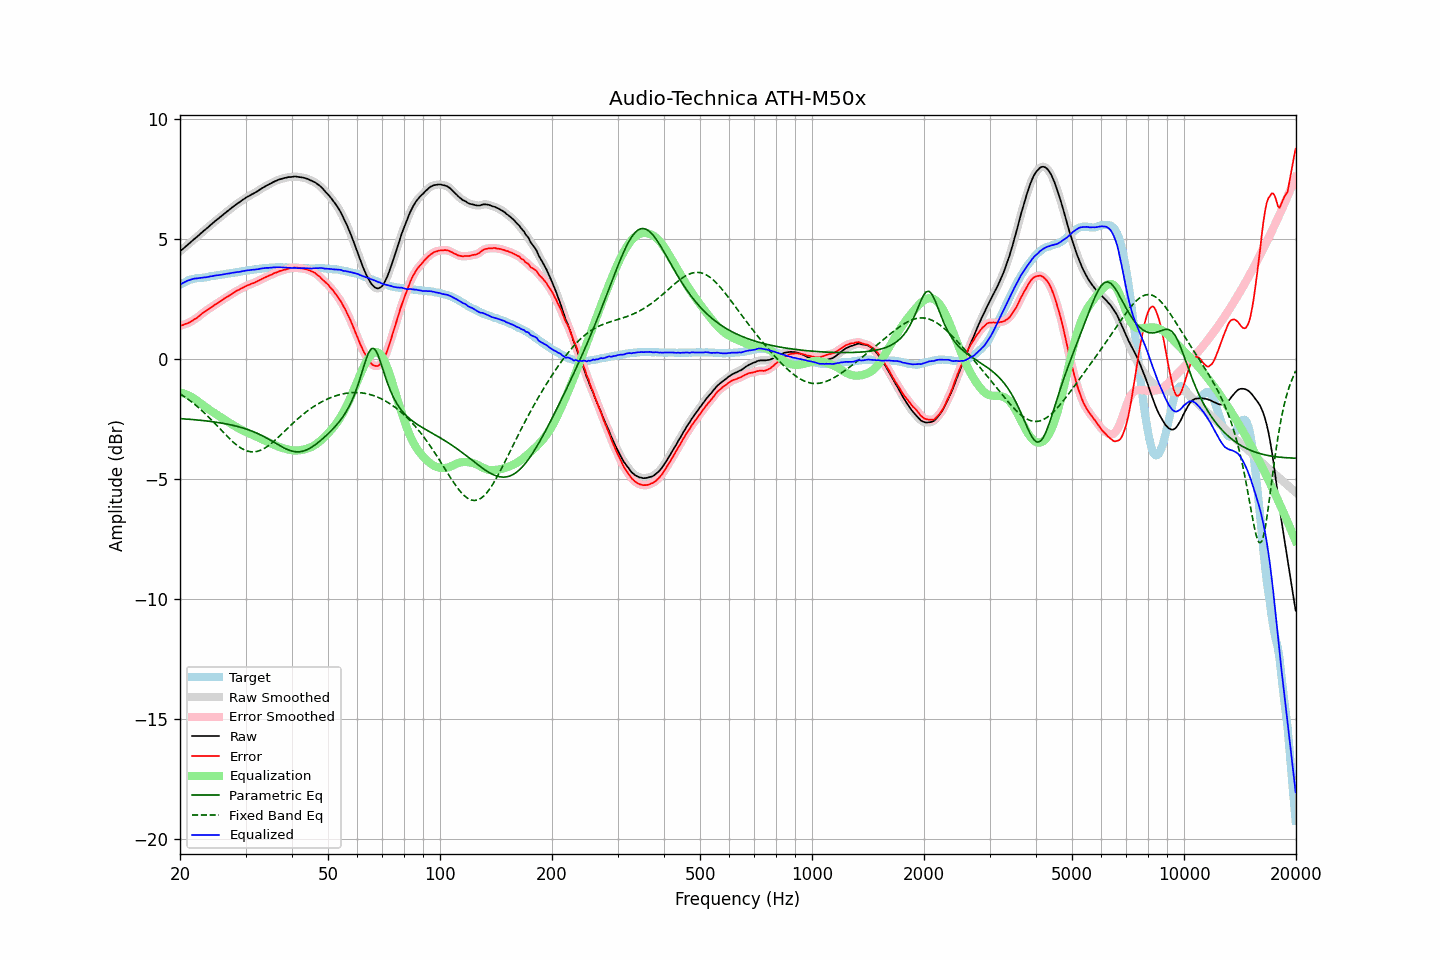

Values plotted in this chart, from the file beside it:
frequency, raw, error, smoothed, error_smoothed, equalization, parametric_eq, fixed_band_eq, equalized_raw, equalized_smoothed, target
20.00, 4.49, 1.39, 4.49, 1.39, -1.39, -2.48, -1.45, 3.10, 3.10, 3.10
20.20, 4.55, 1.41, 4.55, 1.41, -1.41, -2.49, -1.49, 3.15, 3.14, 3.14
20.40, 4.61, 1.42, 4.61, 1.43, -1.43, -2.49, -1.53, 3.18, 3.18, 3.18
20.61, 4.66, 1.46, 4.67, 1.45, -1.45, -2.50, -1.58, 3.21, 3.22, 3.20
20.81, 4.73, 1.48, 4.72, 1.48, -1.48, -2.50, -1.62, 3.25, 3.25, 3.24
21.02, 4.78, 1.50, 4.78, 1.51, -1.51, -2.51, -1.67, 3.28, 3.28, 3.28
21.23, 4.83, 1.53, 4.84, 1.53, -1.54, -2.51, -1.72, 3.30, 3.30, 3.30
21.44, 4.90, 1.57, 4.90, 1.57, -1.57, -2.52, -1.77, 3.32, 3.32, 3.32
21.66, 4.95, 1.61, 4.95, 1.61, -1.61, -2.52, -1.83, 3.34, 3.34, 3.34
21.87, 5.02, 1.66, 5.01, 1.66, -1.66, -2.53, -1.88, 3.36, 3.36, 3.35
22.09, 5.07, 1.69, 5.07, 1.70, -1.70, -2.53, -1.93, 3.36, 3.37, 3.37
22.31, 5.13, 1.74, 5.13, 1.75, -1.75, -2.54, -1.99, 3.37, 3.37, 3.38
22.54, 5.18, 1.80, 5.18, 1.80, -1.80, -2.55, -2.05, 3.38, 3.38, 3.38
22.76, 5.25, 1.85, 5.25, 1.86, -1.85, -2.55, -2.11, 3.39, 3.39, 3.39
22.99, 5.30, 1.91, 5.30, 1.91, -1.91, -2.56, -2.17, 3.40, 3.40, 3.39
23.22, 5.36, 1.97, 5.36, 1.96, -1.96, -2.57, -2.23, 3.41, 3.41, 3.40
23.45, 5.42, 2.01, 5.42, 2.01, -2.00, -2.58, -2.30, 3.41, 3.41, 3.41
23.69, 5.47, 2.06, 5.48, 2.05, -2.05, -2.58, -2.36, 3.42, 3.42, 3.42
23.92, 5.54, 2.10, 5.53, 2.09, -2.10, -2.59, -2.43, 3.44, 3.43, 3.44
24.16, 5.60, 2.14, 5.59, 2.14, -2.14, -2.60, -2.50, 3.45, 3.45, 3.46
24.40, 5.65, 2.18, 5.65, 2.19, -2.19, -2.61, -2.57, 3.46, 3.46, 3.47
24.65, 5.70, 2.24, 5.71, 2.23, -2.23, -2.62, -2.64, 3.47, 3.47, 3.47
24.89, 5.77, 2.28, 5.76, 2.28, -2.28, -2.63, -2.71, 3.49, 3.48, 3.49
25.14, 5.82, 2.32, 5.82, 2.32, -2.32, -2.64, -2.78, 3.49, 3.50, 3.50
25.39, 5.87, 2.36, 5.87, 2.36, -2.37, -2.65, -2.85, 3.50, 3.50, 3.50
25.65, 5.92, 2.41, 5.92, 2.41, -2.41, -2.66, -2.92, 3.51, 3.51, 3.51
25.91, 5.97, 2.45, 5.98, 2.45, -2.45, -2.67, -2.99, 3.52, 3.52, 3.52
26.16, 6.04, 2.50, 6.03, 2.50, -2.50, -2.68, -3.06, 3.54, 3.54, 3.53
26.43, 6.08, 2.54, 6.09, 2.54, -2.54, -2.69, -3.13, 3.54, 3.55, 3.54
26.69, 6.14, 2.58, 6.14, 2.58, -2.58, -2.71, -3.20, 3.56, 3.56, 3.56
26.96, 6.19, 2.62, 6.19, 2.62, -2.63, -2.72, -3.27, 3.57, 3.57, 3.57
27.23, 6.24, 2.67, 6.25, 2.67, -2.67, -2.73, -3.33, 3.57, 3.58, 3.58
27.50, 6.30, 2.71, 6.30, 2.71, -2.71, -2.75, -3.40, 3.59, 3.59, 3.60
27.77, 6.36, 2.76, 6.35, 2.75, -2.75, -2.76, -3.46, 3.60, 3.60, 3.60
28.05, 6.40, 2.79, 6.41, 2.80, -2.79, -2.78, -3.52, 3.61, 3.62, 3.62
28.33, 6.46, 2.84, 6.45, 2.83, -2.83, -2.80, -3.57, 3.62, 3.62, 3.62
28.62, 6.50, 2.87, 6.50, 2.87, -2.87, -2.81, -3.62, 3.64, 3.63, 3.63
28.90, 6.54, 2.90, 6.55, 2.91, -2.91, -2.83, -3.67, 3.64, 3.64, 3.64
29.19, 6.59, 2.94, 6.59, 2.94, -2.94, -2.85, -3.71, 3.65, 3.65, 3.65
29.48, 6.64, 2.97, 6.64, 2.97, -2.98, -2.87, -3.75, 3.67, 3.67, 3.67
29.78, 6.68, 3.00, 6.69, 3.01, -3.01, -2.89, -3.79, 3.68, 3.68, 3.68
30.08, 6.73, 3.05, 6.73, 3.04, -3.04, -2.91, -3.81, 3.69, 3.69, 3.69
30.38, 6.77, 3.08, 6.77, 3.07, -3.07, -2.94, -3.84, 3.70, 3.70, 3.70
30.68, 6.80, 3.10, 6.81, 3.10, -3.10, -2.96, -3.85, 3.71, 3.71, 3.71
30.99, 6.84, 3.13, 6.84, 3.13, -3.13, -2.99, -3.86, 3.72, 3.72, 3.71
31.30, 6.88, 3.16, 6.88, 3.15, -3.16, -3.01, -3.87, 3.73, 3.72, 3.72
31.61, 6.91, 3.17, 6.92, 3.18, -3.19, -3.04, -3.87, 3.73, 3.73, 3.74
31.93, 6.95, 3.21, 6.95, 3.21, -3.22, -3.07, -3.86, 3.74, 3.74, 3.74
32.24, 7.00, 3.25, 6.99, 3.24, -3.25, -3.10, -3.85, 3.75, 3.75, 3.75
32.57, 7.03, 3.28, 7.04, 3.28, -3.28, -3.13, -3.83, 3.76, 3.76, 3.76
32.89, 7.08, 3.31, 7.08, 3.31, -3.31, -3.16, -3.81, 3.77, 3.77, 3.78
33.22, 7.12, 3.35, 7.12, 3.35, -3.34, -3.19, -3.77, 3.78, 3.78, 3.77
33.55, 7.17, 3.37, 7.17, 3.38, -3.38, -3.22, -3.74, 3.79, 3.79, 3.79
33.89, 7.20, 3.41, 7.20, 3.41, -3.41, -3.26, -3.70, 3.80, 3.80, 3.79
34.23, 7.24, 3.44, 7.24, 3.44, -3.44, -3.30, -3.66, 3.81, 3.80, 3.81
34.57, 7.27, 3.47, 7.28, 3.47, -3.47, -3.33, -3.61, 3.80, 3.81, 3.81
34.92, 7.31, 3.50, 7.31, 3.50, -3.50, -3.37, -3.56, 3.81, 3.81, 3.81
35.27, 7.34, 3.52, 7.35, 3.53, -3.53, -3.41, -3.51, 3.81, 3.82, 3.82
35.62, 7.38, 3.56, 7.38, 3.56, -3.56, -3.45, -3.45, 3.82, 3.82, 3.82
35.97, 7.41, 3.60, 7.42, 3.59, -3.59, -3.49, -3.39, 3.83, 3.83, 3.82
... 635 more rows
